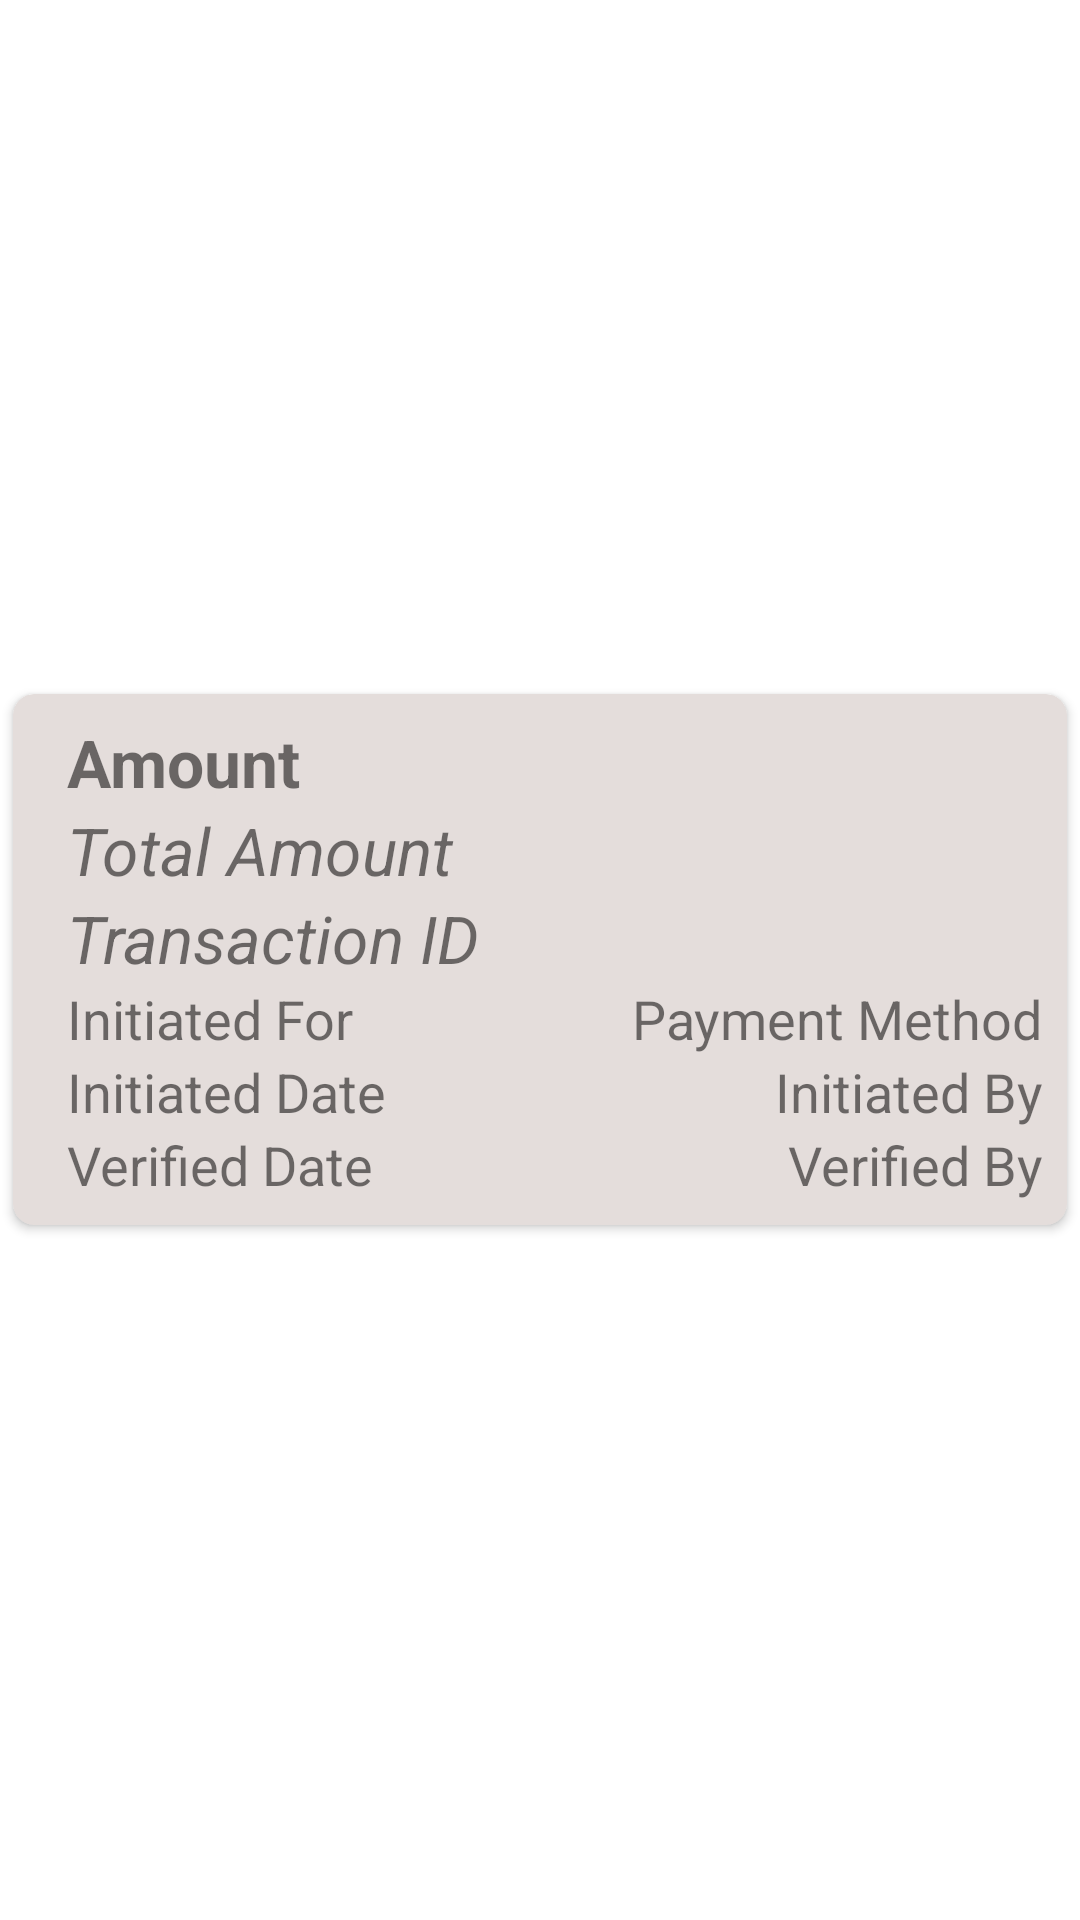

Android layout source for this screen:
<!-- AndroidManifest.xml: application theme Theme.i2step -->
<!-- res/layout/transection_row.xml -->
<?xml version="1.0" encoding="utf-8"?>
<LinearLayout
    android:id="@+id/llRow"
    android:gravity="center"
    android:layout_width="match_parent"
    android:layout_height="wrap_content"
    xmlns:android="http://schemas.android.com/apk/res/android"
    xmlns:app="http://schemas.android.com/apk/res-auto">

    <androidx.cardview.widget.CardView
        android:backgroundTint="@color/purple_900"
        android:layout_width="match_parent"
        android:layout_height="wrap_content"
        android:elevation="4.0dp"
        app:cardCornerRadius="7.0dp"
        app:cardUseCompatPadding="true">

        <androidx.constraintlayout.widget.ConstraintLayout
            android:layout_width="match_parent"
            android:layout_height="wrap_content"
            android:padding="8dp">

            
            <TextView
                android:id="@+id/idAmount"
                android:layout_width="match_parent"
                android:layout_height="wrap_content"
                android:text="Amount"
                android:textSize="22sp"
                android:textStyle="bold"
                android:paddingStart="10dp"
                android:paddingEnd="15dp"
                app:layout_constraintTop_toTopOf="parent"
                app:layout_constraintStart_toStartOf="parent"
                app:layout_constraintEnd_toEndOf="parent"/>

            
            <TextView
                android:id="@+id/idtotalAmount"
                android:layout_width="match_parent"
                android:layout_height="wrap_content"
                android:text="Total Amount"
                android:textSize="22sp"
                android:textStyle="italic"
                android:paddingStart="10dp"
                android:paddingEnd="15dp"
                app:layout_constraintTop_toBottomOf="@+id/idAmount"
                app:layout_constraintStart_toStartOf="parent"
                app:layout_constraintEnd_toEndOf="parent"/>

            
            <TextView
                android:id="@+id/idTransactionId"
                android:layout_width="match_parent"
                android:layout_height="wrap_content"
                android:text="Transaction ID"
                android:textSize="22sp"
                android:textStyle="italic"
                android:paddingStart="10dp"
                android:paddingEnd="15dp"
                app:layout_constraintTop_toBottomOf="@+id/idtotalAmount"
                app:layout_constraintStart_toStartOf="parent"
                app:layout_constraintEnd_toEndOf="parent"/>

            
            <TextView
                android:id="@+id/idInitiatedFor"
                android:layout_width="0dp"
                android:layout_height="wrap_content"
                android:text="Initiated For"
                android:textSize="18sp"
                android:paddingStart="10dp"
                android:paddingEnd="15dp"
                app:layout_constraintEnd_toStartOf="@+id/idPaymentMode"
                app:layout_constraintStart_toStartOf="parent"
                app:layout_constraintTop_toBottomOf="@+id/idTransactionId"
                app:layout_constraintHorizontal_weight="1"/>

            <TextView
                android:id="@+id/idPaymentMode"
                android:layout_width="0dp"
                android:layout_height="wrap_content"
                android:text="Payment Method"
                android:textSize="18sp"
                app:layout_constraintStart_toEndOf="@+id/idInitiatedFor"
                app:layout_constraintEnd_toEndOf="parent"
                app:layout_constraintTop_toBottomOf="@+id/idTransactionId"
                app:layout_constraintHorizontal_weight="1"
                app:layout_constraintWidth_default="wrap"/>

            
            <TextView
                android:id="@+id/idInitiatedDate"
                android:layout_width="0dp"
                android:layout_height="wrap_content"
                android:text="Initiated Date"
                android:textSize="18sp"
                android:paddingStart="10dp"
                android:paddingEnd="15dp"
                app:layout_constraintEnd_toStartOf="@+id/idInitiatedBy"
                app:layout_constraintStart_toStartOf="parent"
                app:layout_constraintTop_toBottomOf="@+id/idInitiatedFor"
                app:layout_constraintHorizontal_weight="1"/>

            <TextView
                android:id="@+id/idInitiatedBy"
                android:layout_width="0dp"
                android:layout_height="wrap_content"
                android:text="Initiated By"
                android:textSize="18sp"
                app:layout_constraintStart_toEndOf="@+id/idInitiatedDate"
                app:layout_constraintEnd_toEndOf="parent"
                app:layout_constraintTop_toBottomOf="@+id/idPaymentMode"
                app:layout_constraintHorizontal_weight="1"
                app:layout_constraintWidth_default="wrap"/>

            
            <TextView
                android:id="@+id/idVerifiedDate"
                android:layout_width="0dp"
                android:layout_height="wrap_content"
                android:text="Verified Date"
                android:textSize="18sp"
                android:paddingStart="10dp"
                android:paddingEnd="15dp"
                app:layout_constraintEnd_toStartOf="@+id/idVerifiedBy"
                app:layout_constraintStart_toStartOf="parent"
                app:layout_constraintTop_toBottomOf="@+id/idInitiatedDate"
                app:layout_constraintHorizontal_weight="1"/>

            <TextView
                android:id="@+id/idVerifiedBy"
                android:layout_width="0dp"
                android:layout_height="wrap_content"
                android:text="Verified By"
                android:textSize="18sp"
                app:layout_constraintStart_toEndOf="@+id/idVerifiedDate"
                app:layout_constraintEnd_toEndOf="parent"
                app:layout_constraintTop_toBottomOf="@+id/idInitiatedBy"
                app:layout_constraintHorizontal_weight="1"
                app:layout_constraintWidth_default="wrap"/>
        </androidx.constraintlayout.widget.ConstraintLayout>
    </androidx.cardview.widget.CardView>
</LinearLayout>
<!-- resources referenced by this layout -->
<resources>
  <color name="purple_900">#E4DDDB</color>
  <style name="Theme.i2step" parent="Theme.MaterialComponents.DayNight.NoActionBar">
      
      <item name="colorPrimary">@color/purple_200</item>
      <item name="colorPrimaryVariant">@color/purple_700</item>
      <item name="colorOnPrimary">@color/black</item>
      
      <item name="colorSecondary">@color/teal_200</item>
      <item name="colorSecondaryVariant">@color/teal_200</item>
      <item name="colorOnSecondary">@color/black</item>
      
      <item name="android:statusBarColor">?attr/colorPrimaryVariant</item>
      
  </style>
  <color name="purple_200">#FFD7CCC8</color>
  <color name="purple_700">#FF4E342E</color>
  <color name="black">#FF1B1B1B</color>
  <color name="teal_200">#FFB2DFDB</color>
</resources>
